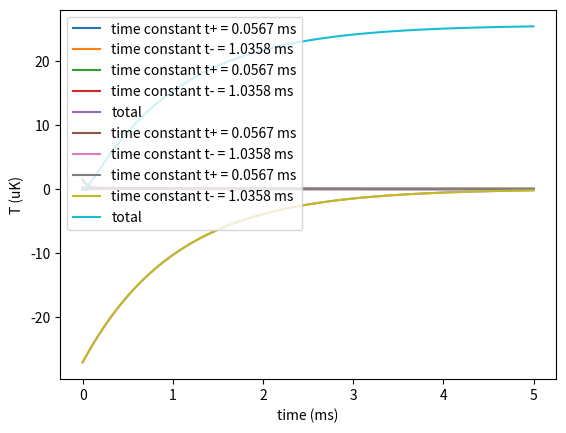

Write Python code to recreate this figure.

# coding: utf-8

# In[9]:

import numpy as np
import matplotlib.pyplot as plt


# In[19]:

#Import parameters from bosh. Labeled as state_y.py

R_b = 201   #20180701 Cool Down
R = 0.7*10.5*10**(-3)    #bosh state_y.py don't forget factor of 0.5~1
R_sh = 385*10**(-6)   #bosh state_y.py
L = 0.4*10**(-6)   #bosh state_y.py
G450 = 30*10**(-12)   #bosh state_y.py
C450 = 1.0*10**(-12)   #bosh state_y.py
betaG = 2.2   #bosh state_y.py
betaC = 3   #bosh state_y.py
T = 0.45

Vb = 1800/(2**(16))*2.5
deltaVb = 10/(2**(16))*2.5

I_b = Vb/R_b
I = I_b/(1+R/R_sh)
I_sh = I_b/(1+R_sh/R)
V = I_sh*R_sh

deltaI_b = deltaVb/R_b
deltaI = deltaI_b/(1+R/R_sh)
deltaI_sh = deltaI_b/(1+R_sh/R)
deltaV = deltaI_sh*R_sh

P_J = I*I*R
G = G450*(T/0.45)**(betaG)
C = C450*(T/0.45)**(betaC)


# In[20]:

#parameters to fit, give them intial values at present
beta_I = 0.01
alpha_I = 200  #bosh state_y.py


# In[21]:

#once we have fitted parameters, we can work out the following time constants
L_I = alpha_I*P_J/(G*T)
tau = (C450/G450)*(T/0.45)**(betaC-betaG)

M11 = (R_sh+R*(1+beta_I))/L
M12 = L_I*G/(I*L)
M21 = -I*R*(2+beta_I)/C
M22 = (1-L_I)/tau


Invpar = M11*M22-M21*M12
InvM11 = M22/Invpar
InvM12 = -M12/Invpar
InvM21 = -M21/Invpar
InvM22 = M11/Invpar

#for bias step deltaV is not zero but deltaP_opt is zero
#Ap = -deltaI*((G*tau)/(I*R*(2+beta_I))*np.sqrt((M11-M22)**2+4*M21*M12))**(-1) #homogenous solution
#Am = -Ap #homogenous solution
lamp = (M11+M22+np.sqrt((M11-M22)**2+4*M21*M12))/2
lamm = (M11+M22-np.sqrt((M11-M22)**2+4*M21*M12))/2
vp1 = ((1-L_I-lamp*tau)/(2+beta_I))*(G/(I*R))
vm1 = ((1-L_I-lamm*tau)/(2+beta_I))*(G/(I*R))
vp2 = 1
vm2 = 1
Ap = (deltaV/L)*(vm1*InvM21-InvM11)/(vp1-vm1) #inhomogenous solution
Am = -InvM21*deltaV/L-Ap #inhomogenous solution


# In[22]:

time_range = 5*10**(-3)
t = np.arange(0, time_range, 1*10**(-6))

dI1 = Ap*np.exp(-lamp*t)*vp1
dI2 = Am*np.exp(-lamm*t)*vm1
dI = dI1+dI2+InvM11*deltaV/L


plt.plot(10**3*t, 10**6*dI1, label="time constant t+ = %.4f ms" %(1/lamp*1000))
plt.legend()
plt.xlabel("time (ms)")
plt.ylabel("I (uA)")
plt.show()

plt.plot(10**3*t, 10**6*dI2, label="time constant t- = %.4f ms" %(1/lamm*1000))
plt.legend()
plt.xlabel("time (ms)")
plt.ylabel("I (uA)")
plt.show()

plt.plot(10**3*t, 10**6*dI1, label="time constant t+ = %.4f ms" %(1/lamp*1000))
plt.plot(10**3*t, 10**6*dI2, label="time constant t- = %.4f ms" %(1/lamm*1000))
plt.plot(10**3*t, 10**6*dI, label="total")
plt.legend()
plt.xlabel("time (ms)")
plt.ylabel("I (uA)")
plt.savefig('current change.png', format='png', dpi=1000)
plt.show()


# In[23]:

time_range = 5*10**(-3)
t = np.arange(0, time_range, 1*10**(-6))

dT1 = Ap*np.exp(-lamp*t)*vp2
dT2 = Am*np.exp(-lamm*t)*vm2
dT = dT1+dT2++InvM21*deltaV/L

plt.plot(10**3*t, 10**6*dT1, label="time constant t+ = %.4f ms" %(1/lamp*1000))
plt.legend()
plt.xlabel("time (ms)")
plt.ylabel("T (uK)")
plt.show()

plt.plot(10**3*t, 10**6*dT2, label="time constant t- = %.4f ms" %(1/lamm*1000))
plt.legend()
plt.xlabel("time (ms)")
plt.ylabel("T (uK)")
plt.show()

plt.plot(10**3*t, 10**6*dT1, label="time constant t+ = %.4f ms" %(1/lamp*1000))
plt.plot(10**3*t, 10**6*dT2, label="time constant t- = %.4f ms" %(1/lamm*1000))
plt.plot(10**3*t, 10**6*dT, label="total")
plt.legend()
plt.xlabel("time (ms)")
plt.ylabel("T (uK)")
plt.savefig('temperature change.png', format='png', dpi=1000)
plt.show()


# In[ ]:



